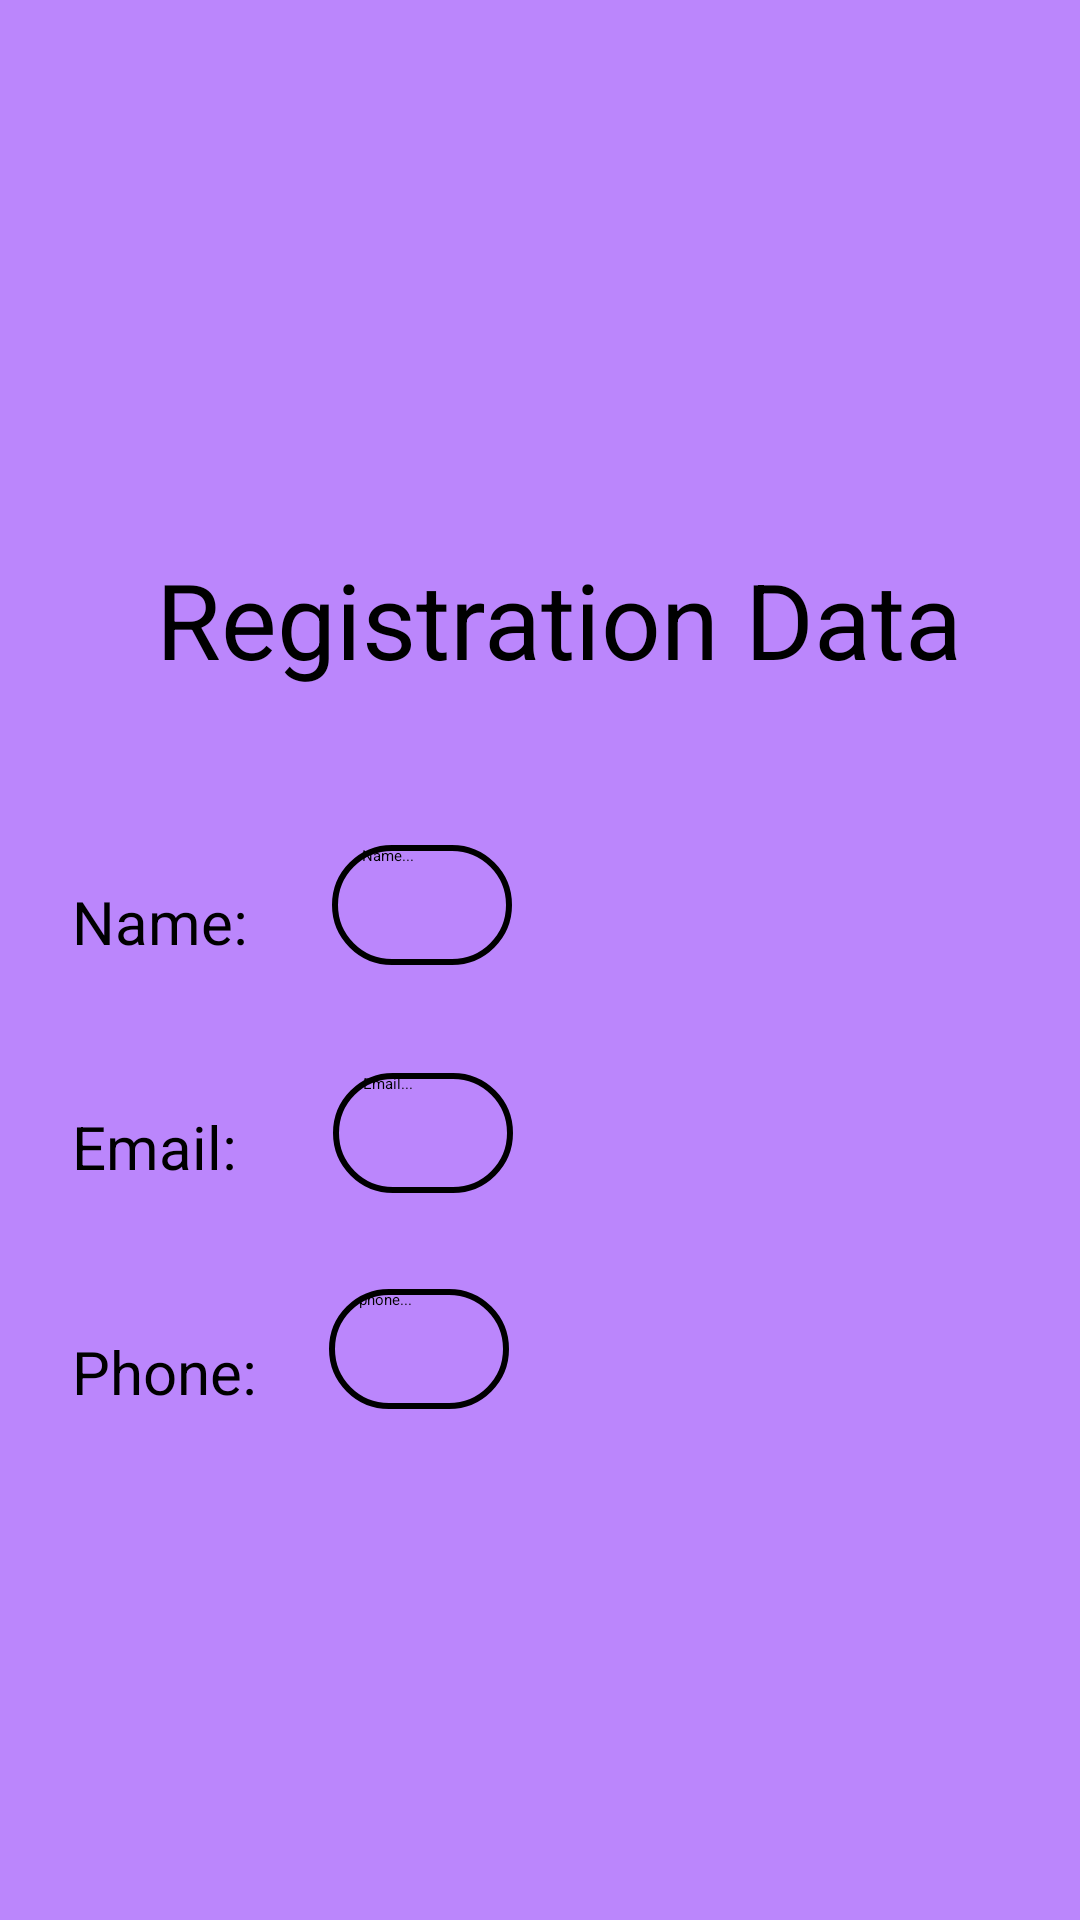

Here is an Android app screen rendered from its layout file. Give the layout XML and the strings, colors and styles it references.
<!-- AndroidManifest.xml: application theme Theme.Busapp -->
<!-- res/layout/activity_profile.xml -->
<?xml version="1.0" encoding="utf-8"?>
<androidx.constraintlayout.widget.ConstraintLayout xmlns:android="http://schemas.android.com/apk/res/android"
    xmlns:app="http://schemas.android.com/apk/res-auto"
    xmlns:tools="http://schemas.android.com/tools"
    android:background="@color/purple_200"
    android:layout_width="match_parent"
    android:layout_height="match_parent"
    tools:context=".Profile">

    <TextView
        android:id="@+id/textView"
        android:layout_width="wrap_content"
        android:layout_height="wrap_content"
        android:layout_marginStart="52dp"
        android:layout_marginLeft="52dp"

        android:layout_marginTop="29dp"
        android:text="Registration Data"
        android:textSize="35dp"
        app:layout_constraintStart_toStartOf="parent"
        app:layout_constraintTop_toBottomOf="@+id/imageView" />

    <EditText
        android:id="@+id/editphone"
        android:layout_width="wrap_content"
        android:layout_height="40dp"
        android:layout_marginStart="24dp"
        android:layout_marginLeft="24dp"
        android:layout_marginTop="32dp"
        android:background="@drawable/curve"
        android:ems="10"
        android:hint="phone..."
        android:inputType="phone"
        android:paddingLeft="10dp"
        app:layout_constraintStart_toEndOf="@+id/textView4"
        app:layout_constraintTop_toBottomOf="@+id/editemail" />

    <TextView
        android:id="@+id/textView4"
        android:layout_width="wrap_content"
        android:layout_height="wrap_content"
        android:layout_marginStart="24dp"
        android:layout_marginLeft="24dp"
        android:layout_marginTop="48dp"
        android:text="Phone:"
        android:textSize="20dp"
        app:layout_constraintStart_toStartOf="parent"
        app:layout_constraintTop_toBottomOf="@+id/textView3" />

    <EditText
        android:id="@+id/editname"
        android:layout_width="wrap_content"
        android:layout_height="40dp"
        android:layout_marginStart="28dp"
        android:layout_marginLeft="28dp"
        android:layout_marginTop="52dp"
        android:background="@drawable/curve"
        android:ems="10"
        android:hint="Name..."
        android:inputType="textPersonName"
        android:paddingLeft="10dp"
        app:layout_constraintStart_toEndOf="@+id/textView2"
        app:layout_constraintTop_toBottomOf="@+id/textView" />

    <TextView
        android:id="@+id/textView3"
        android:layout_width="wrap_content"
        android:layout_height="wrap_content"
        android:layout_marginStart="24dp"
        android:layout_marginLeft="24dp"
        android:layout_marginTop="48dp"
        android:text="Email:"
        android:textSize="20dp"
        app:layout_constraintStart_toStartOf="parent"
        app:layout_constraintTop_toBottomOf="@+id/textView2" />

    <EditText
        android:id="@+id/editemail"
        android:layout_width="wrap_content"
        android:layout_height="40dp"
        android:layout_marginStart="32dp"
        android:layout_marginLeft="32dp"
        android:layout_marginTop="36dp"
        android:background="@drawable/curve"
        android:ems="10"
        android:hint="Email..."
        android:inputType="textEmailAddress"
        android:paddingLeft="10dp"
        app:layout_constraintStart_toEndOf="@+id/textView3"
        app:layout_constraintTop_toBottomOf="@+id/editname" />

    <TextView
        android:id="@+id/textView2"
        android:layout_width="wrap_content"
        android:layout_height="wrap_content"
        android:layout_marginStart="24dp"
        android:layout_marginLeft="24dp"
        android:layout_marginTop="64dp"
        android:text="Name:"
        android:textSize="20dp"
        app:layout_constraintStart_toStartOf="parent"
        app:layout_constraintTop_toBottomOf="@+id/textView" />

    <ImageView
        android:id="@+id/imageView"
        android:layout_width="163dp"
        android:layout_height="138dp"
        android:layout_marginStart="110dp"
        android:layout_marginLeft="110dp"
        android:layout_marginTop="16dp"
        app:layout_constraintStart_toStartOf="parent"
        app:layout_constraintTop_toTopOf="parent"
        app:srcCompat="@drawable/register" />

</androidx.constraintlayout.widget.ConstraintLayout>
<!-- resources referenced by this layout -->
<resources>
  <color name="purple_200">#FFBB86FC</color>
  <!-- drawable curve (drawable) -->
  <?xml version="1.0" encoding="utf-8"?>
  <shape xmlns:android="http://schemas.android.com/apk/res/android">
      <stroke android:width="2dp" android:color="@color/black"></stroke>
          <corners android:radius="25dp"></corners>
  </shape>
  <color name="black">#FF000000</color>
</resources>
